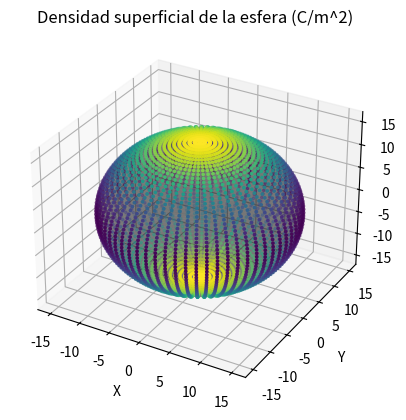
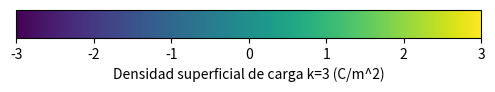

The matplotlib source for these figures, in order:
#método github

#Gráfica del problema de Laplace de esféricas
#Problema 1
#importamos los módulos necesarios (es necesario tenerlos en el sistema)

from mpl_toolkits import mplot3d
import numpy as np
import matplotlib.pyplot as plt
import scipy.constants as cte

#Creamos los ejes en 3d
fig = plt.figure("Potencial_Esfericas_afuera")
ax = plt.axes(projection='3d')

#Creamos la función que vamos a graficar

R = 15 #radio de la esfera medido en m
e_0 = cte.epsilon_0 #permitividad
k = 3  #constante de la densidad

#r = np.linspace(0, R, 100)
phi = np.linspace(0, 2*np.pi, 65)
theta = np.linspace(0, np.pi, 65)

#Paso importante
theta, phi = np.meshgrid(theta, phi) #hacemos una malla con las dos variables

#Coordenadas cartesianas (graficamos una esfera de base)

Y = R*np.sin(theta)* np.cos(phi)
X = R*np.sin(theta)* np.sin(phi)
Z = R*np.cos(theta)


#Graficamos la esfera base
ax.plot_surface(X, Y, Z, rstride = 1, cstride = 1 , color = 'black', alpha = 0.3, shade = 0)



#graficamos la densidad por medio de puntos sobre la esfera
sigma = k*np.cos(2*theta)

densidad = ax.scatter(X, Y, Z, s = 3, c = sigma)

#Añadimos detalles adicionales estéticos 'esféricas'
ax.set_xlabel("X")
ax.set_ylabel("Y")
ax.set_zlabel("Z")
ax.set_title("Densidad superficial de la esfera (C/m^2)")

#barra de color de la densidad superficial
import matplotlib as mpl
fig, ax = plt.subplots(figsize=(6, 1))
fig.subplots_adjust(bottom = 0.6)

cmap = mpl.cm.viridis
norm = mpl.colors.Normalize(vmin= -3/2, vmax = 3/2)

fig.colorbar( densidad,
             cax=ax, orientation='horizontal', label='Densidad superficial de carga k=3 (C/m^2)')




#Mostramos la gráfica
plt.show()
